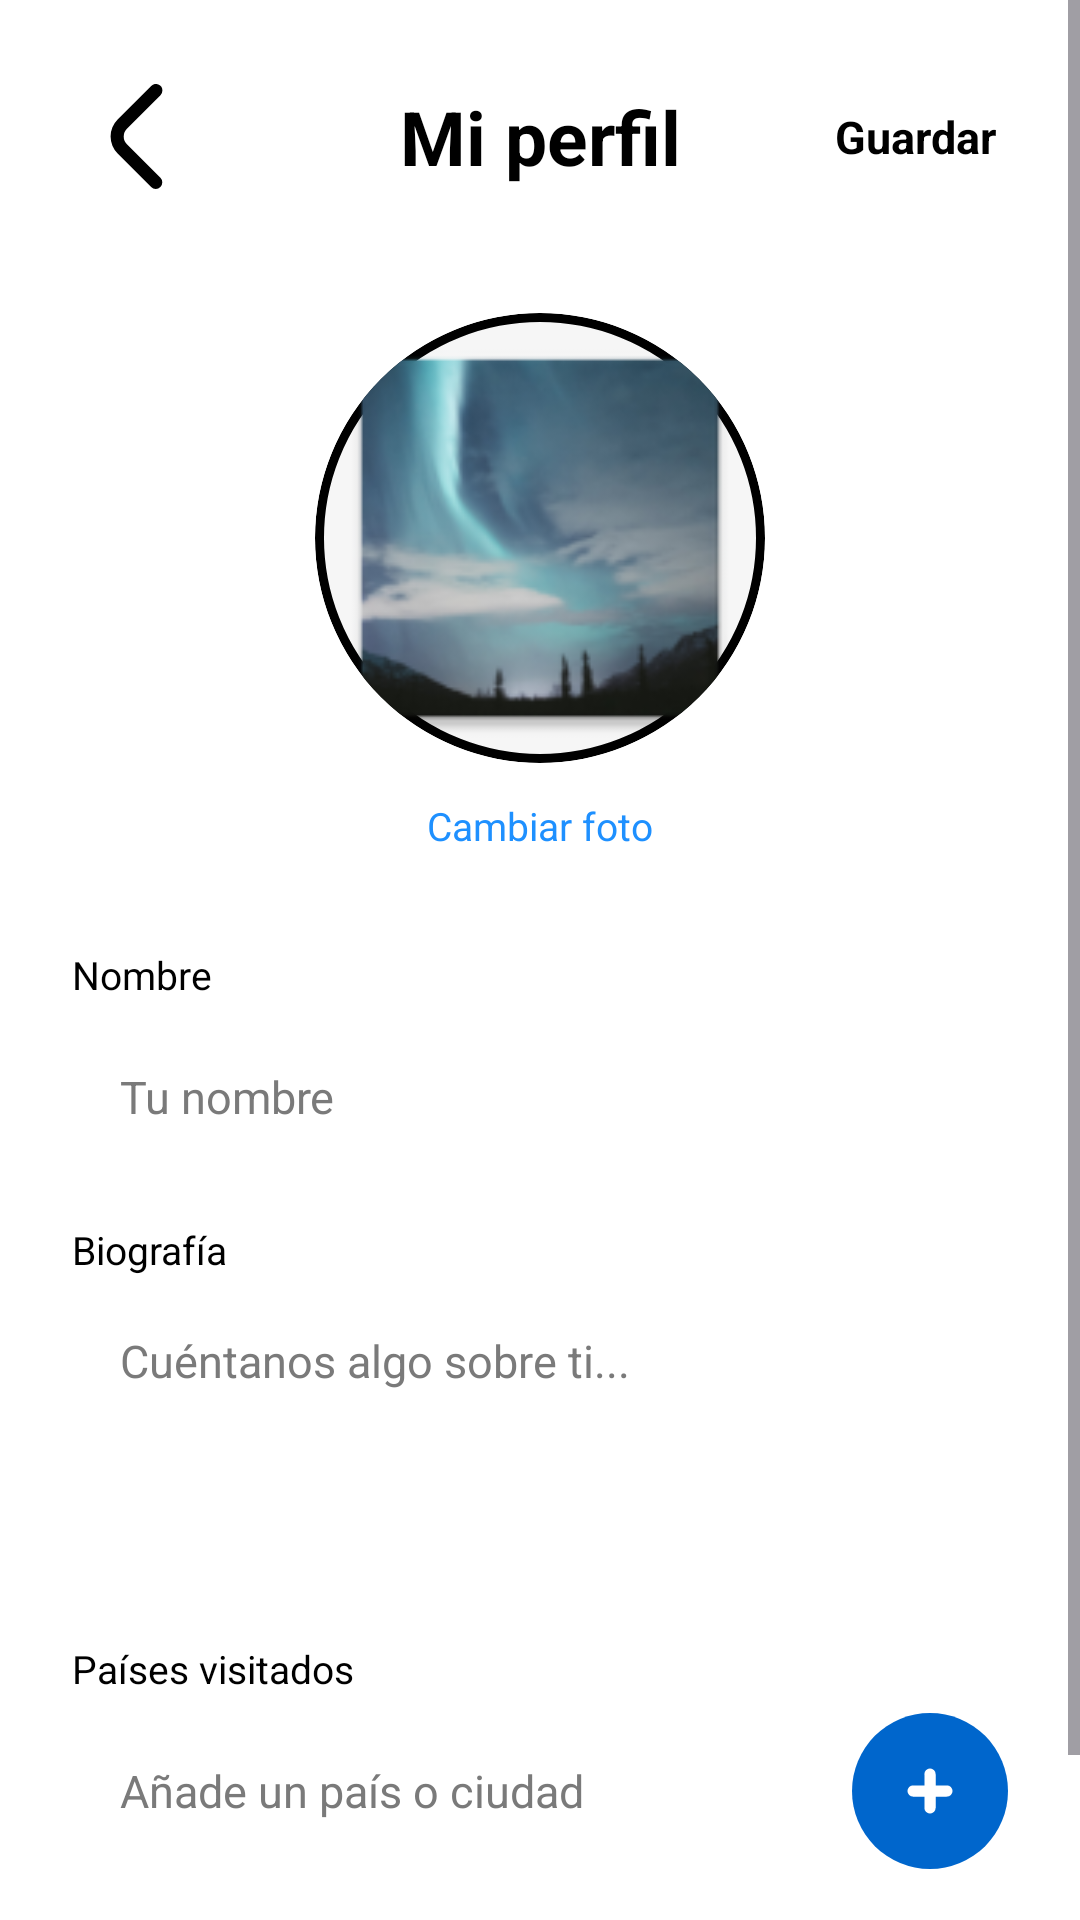

This screen was rendered from an Android layout file. Write that file and the resources it references.
<!-- AndroidManifest.xml: application theme Theme.Momentia -->
<!-- res/layout/activity_profile.xml -->
<?xml version="1.0" encoding="utf-8"?>
<ScrollView xmlns:android="http://schemas.android.com/apk/res/android"
    xmlns:app="http://schemas.android.com/apk/res-auto"
    android:layout_width="match_parent"
    android:layout_height="match_parent"
    android:background="@color/primary"
    android:fillViewport="true">

    <androidx.constraintlayout.widget.ConstraintLayout
        android:layout_width="match_parent"
        android:layout_height="wrap_content"
        android:minHeight="700dp"
        android:padding="24dp">

        <ImageButton
            android:id="@+id/btnBack"
            android:layout_width="wrap_content"
            android:layout_height="wrap_content"
            android:clickable="true"
            android:focusable="true"
            android:padding="4dp"
            android:background="@null"
            android:src="@drawable/back"
            android:textColor="@color/white"
            android:textSize="24sp"
            app:layout_constraintStart_toStartOf="parent"
            app:layout_constraintTop_toTopOf="parent" />

        <TextView
            android:id="@+id/tvTitle"
            android:layout_width="wrap_content"
            android:layout_height="wrap_content"
            android:text="Mi perfil"
            android:textColor="@color/black"
            android:textSize="25sp"
            android:textStyle="bold"
            app:layout_constraintBottom_toBottomOf="@id/btnBack"
            app:layout_constraintEnd_toEndOf="parent"
            app:layout_constraintStart_toStartOf="parent"
            app:layout_constraintTop_toTopOf="@id/btnBack" />

        <TextView
            android:id="@+id/tvSave"
            android:layout_width="wrap_content"
            android:layout_height="wrap_content"
            android:clickable="true"
            android:focusable="true"
            android:padding="4dp"
            android:text="Guardar"
            android:gravity="center_vertical"
            android:textColor="@color/black"
            android:textSize="15sp"
            android:textStyle="bold"
            app:layout_constraintBottom_toBottomOf="@id/btnBack"
            app:layout_constraintEnd_toEndOf="parent"
            app:layout_constraintTop_toTopOf="@id/btnBack" />

        <ImageView
            android:id="@+id/ivProfilePhoto"
            android:layout_width="150dp"
            android:layout_height="150dp"
            android:layout_marginTop="28dp"
            android:layout_marginBottom="8dp"
            android:background="@drawable/bg_circle_photo"
            android:clipToOutline="true"
            android:scaleType="centerCrop"
            android:src="@mipmap/ic_launcher"
            app:layout_constraintBottom_toTopOf="@id/tvChangePhoto"
            app:layout_constraintEnd_toEndOf="parent"
            app:layout_constraintStart_toStartOf="parent"
            app:layout_constraintTop_toBottomOf="@id/btnBack"
            app:layout_constraintVertical_chainStyle="packed" />

        <TextView
            android:id="@+id/tvChangePhoto"
            android:layout_width="wrap_content"
            android:layout_height="wrap_content"
            android:layout_marginBottom="28dp"
            android:clickable="true"
            android:focusable="true"
            android:padding="4dp"
            android:text="Cambiar foto"
            android:textColor="@color/blue_light"
            android:textSize="13sp"
            app:layout_constraintBottom_toTopOf="@id/tvLabelName"
            app:layout_constraintEnd_toEndOf="parent"
            app:layout_constraintStart_toStartOf="parent"
            app:layout_constraintTop_toBottomOf="@id/ivProfilePhoto" />

        <TextView
            android:id="@+id/tvLabelName"
            android:layout_width="0dp"
            android:layout_height="wrap_content"
            android:layout_marginBottom="6dp"
            android:text="Nombre"
            android:textColor="@color/black"
            android:textSize="13sp"
            app:layout_constraintBottom_toTopOf="@id/etName"
            app:layout_constraintEnd_toEndOf="parent"
            app:layout_constraintStart_toStartOf="parent"
            app:layout_constraintTop_toBottomOf="@id/tvChangePhoto" />

        <EditText
            android:id="@+id/etName"
            android:layout_width="0dp"
            android:layout_height="52dp"
            android:layout_marginBottom="16dp"
            android:background="@drawable/bg_rounded"
            android:hint="Tu nombre"
            android:textColorHint="@color/text_hint"
            android:inputType="textPersonName"
            android:paddingStart="16dp"
            android:paddingEnd="16dp"
            android:textColor="@color/black"
            android:textSize="15sp"
            app:layout_constraintBottom_toTopOf="@id/tvLabelBio"
            app:layout_constraintEnd_toEndOf="parent"
            app:layout_constraintStart_toStartOf="parent"
            app:layout_constraintTop_toBottomOf="@id/tvLabelName" />

        <TextView
            android:id="@+id/tvLabelBio"
            android:layout_width="0dp"
            android:layout_height="wrap_content"
            android:layout_marginBottom="6dp"
            android:text="Biografía"
            android:textColor="@color/black"
            android:textSize="13sp"
            app:layout_constraintBottom_toTopOf="@id/etBio"
            app:layout_constraintEnd_toEndOf="parent"
            app:layout_constraintStart_toStartOf="parent"
            app:layout_constraintTop_toBottomOf="@id/etName" />

        <EditText
            android:id="@+id/etBio"
            android:layout_width="0dp"
            android:layout_height="100dp"
            android:layout_marginBottom="16dp"
            android:background="@drawable/bg_rounded"
            android:gravity="top|start"
            android:hint="Cuéntanos algo sobre ti..."
            android:textColorHint="@color/text_hint"
            android:inputType="textMultiLine"
            android:maxLines="4"
            android:paddingStart="16dp"
            android:paddingTop="12dp"
            android:paddingEnd="16dp"
            android:paddingBottom="12dp"
            android:textColor="@color/black"
            android:textSize="15sp"
            app:layout_constraintBottom_toTopOf="@id/tvLabelCountries"
            app:layout_constraintEnd_toEndOf="parent"
            app:layout_constraintStart_toStartOf="parent"
            app:layout_constraintTop_toBottomOf="@id/tvLabelBio" />

        <TextView
            android:id="@+id/tvLabelCountries"
            android:layout_width="0dp"
            android:layout_height="wrap_content"
            android:layout_marginBottom="6dp"
            android:text="Países visitados"
            android:textColor="@color/black"
            android:textSize="13sp"
            app:layout_constraintBottom_toTopOf="@id/layoutAddCountry"
            app:layout_constraintEnd_toEndOf="parent"
            app:layout_constraintStart_toStartOf="parent"
            app:layout_constraintTop_toBottomOf="@id/etBio" />

        <androidx.constraintlayout.widget.ConstraintLayout
            android:id="@+id/layoutAddCountry"
            android:layout_width="0dp"
            android:layout_height="52dp"
            android:layout_marginBottom="12dp"
            app:layout_constraintBottom_toTopOf="@id/llCountriesContainer"
            app:layout_constraintEnd_toEndOf="parent"
            app:layout_constraintStart_toStartOf="parent"
            app:layout_constraintTop_toBottomOf="@id/tvLabelCountries">

            <EditText
                android:id="@+id/etCountry"
                android:layout_width="0dp"
                android:layout_height="match_parent"
                android:background="@drawable/bg_rounded"
                android:hint="Añade un país o ciudad"
                android:textColorHint="@color/text_hint"
                android:inputType="textCapWords"
                android:paddingStart="16dp"
                android:paddingEnd="16dp"
                android:singleLine="true"
                android:textColor="@color/black"
                android:textSize="15sp"
                app:layout_constraintBottom_toBottomOf="parent"
                app:layout_constraintEnd_toStartOf="@id/btnAddCountry"
                app:layout_constraintStart_toStartOf="parent"
                app:layout_constraintTop_toTopOf="parent" />

            <ImageButton
                android:id="@+id/btnAddCountry"
                android:layout_width="52dp"
                android:layout_height="match_parent"
                android:layout_marginStart="8dp"
                android:background="@drawable/bg_button"
                android:contentDescription="TODO"
                android:textColor="@color/white"
                android:textSize="22sp"
                android:src="@drawable/small_plus"
                app:layout_constraintBottom_toBottomOf="parent"
                app:layout_constraintEnd_toEndOf="parent"
                app:layout_constraintStart_toEndOf="@id/etCountry"
                app:layout_constraintTop_toTopOf="parent" />

        </androidx.constraintlayout.widget.ConstraintLayout>

        <LinearLayout
            android:id="@+id/llCountriesContainer"
            android:layout_width="0dp"
            android:layout_height="wrap_content"
            android:layout_marginBottom="32dp"
            android:orientation="vertical"
            app:layout_constraintBottom_toBottomOf="parent"
            app:layout_constraintEnd_toEndOf="parent"
            app:layout_constraintStart_toStartOf="parent"
            app:layout_constraintTop_toBottomOf="@id/layoutAddCountry" />

    </androidx.constraintlayout.widget.ConstraintLayout>
</ScrollView>
<!-- resources referenced by this layout -->
<resources>
  <color name="black">#FF000000</color>
  <color name="blue_light">#1E90FF</color>
  <color name="primary">#FFFFFF</color>
  <color name="text_hint">#7A7A7A</color>
  <color name="white">#FFFFFFFF</color>
  <!-- drawable back (drawable) -->
  <vector xmlns:android="http://schemas.android.com/apk/res/android"
      android:width="35dp"
      android:height="35dp"
      android:viewportWidth="24"
      android:viewportHeight="24">
    <path
        android:fillColor="#FF000000"
        android:pathData="M17.921,1.505a1.5,1.5 0,0 1,-0.44 1.06L9.809,10.237a2.5,2.5 0,0 0,0 3.536l7.662,7.662a1.5,1.5 0,0 1,-2.121 2.121L7.688,15.9a5.506,5.506 0,0 1,0 -7.779L15.36,0.444a1.5,1.5 0,0 1,2.561 1.061Z"/>
  </vector>
  <!-- drawable bg_button (drawable) -->
  <?xml version="1.0" encoding="utf-8"?>
  <shape xmlns:android="http://schemas.android.com/apk/res/android" android:shape="rectangle">
      <solid android:color="@color/blue" />
      <corners android:radius="250dp" />
  </shape>
  <!-- drawable bg_circle_photo (drawable) -->
  <?xml version="1.0" encoding="utf-8"?>
  <shape xmlns:android="http://schemas.android.com/apk/res/android" android:shape="oval">
      <solid android:color="@color/input_bg"/>
      <stroke android:width="3dp" android:color="@color/black"/>
  </shape>
  <!-- drawable small_plus (drawable) -->
  <vector xmlns:android="http://schemas.android.com/apk/res/android"
      android:width="30dp"
      android:height="30dp"
      android:viewportWidth="24"
      android:viewportHeight="24">
    <path
        android:fillColor="@color/white"
        android:pathData="M16.5,10.5h-3v-3a1.5,1.5 0,0 0,-3 0v3h-3a1.5,1.5 0,0 0,0 3h3v3a1.5,1.5 0,0 0,3 0v-3h3a1.5,1.5 0,0 0,0 -3Z"/>
  </vector>
  <!-- mipmap ic_launcher: webp bitmap (mipmap-hdpi, 4412 bytes) -->
  <style name="Theme.Momentia" parent="Base.Theme.Momentia" />
  <color name="blue">#0066CC</color>
  <color name="input_bg">#F6F6F6</color>
  <style name="Base.Theme.Momentia" parent="Theme.Material3.DayNight.NoActionBar">
          
          
      </style>
</resources>
